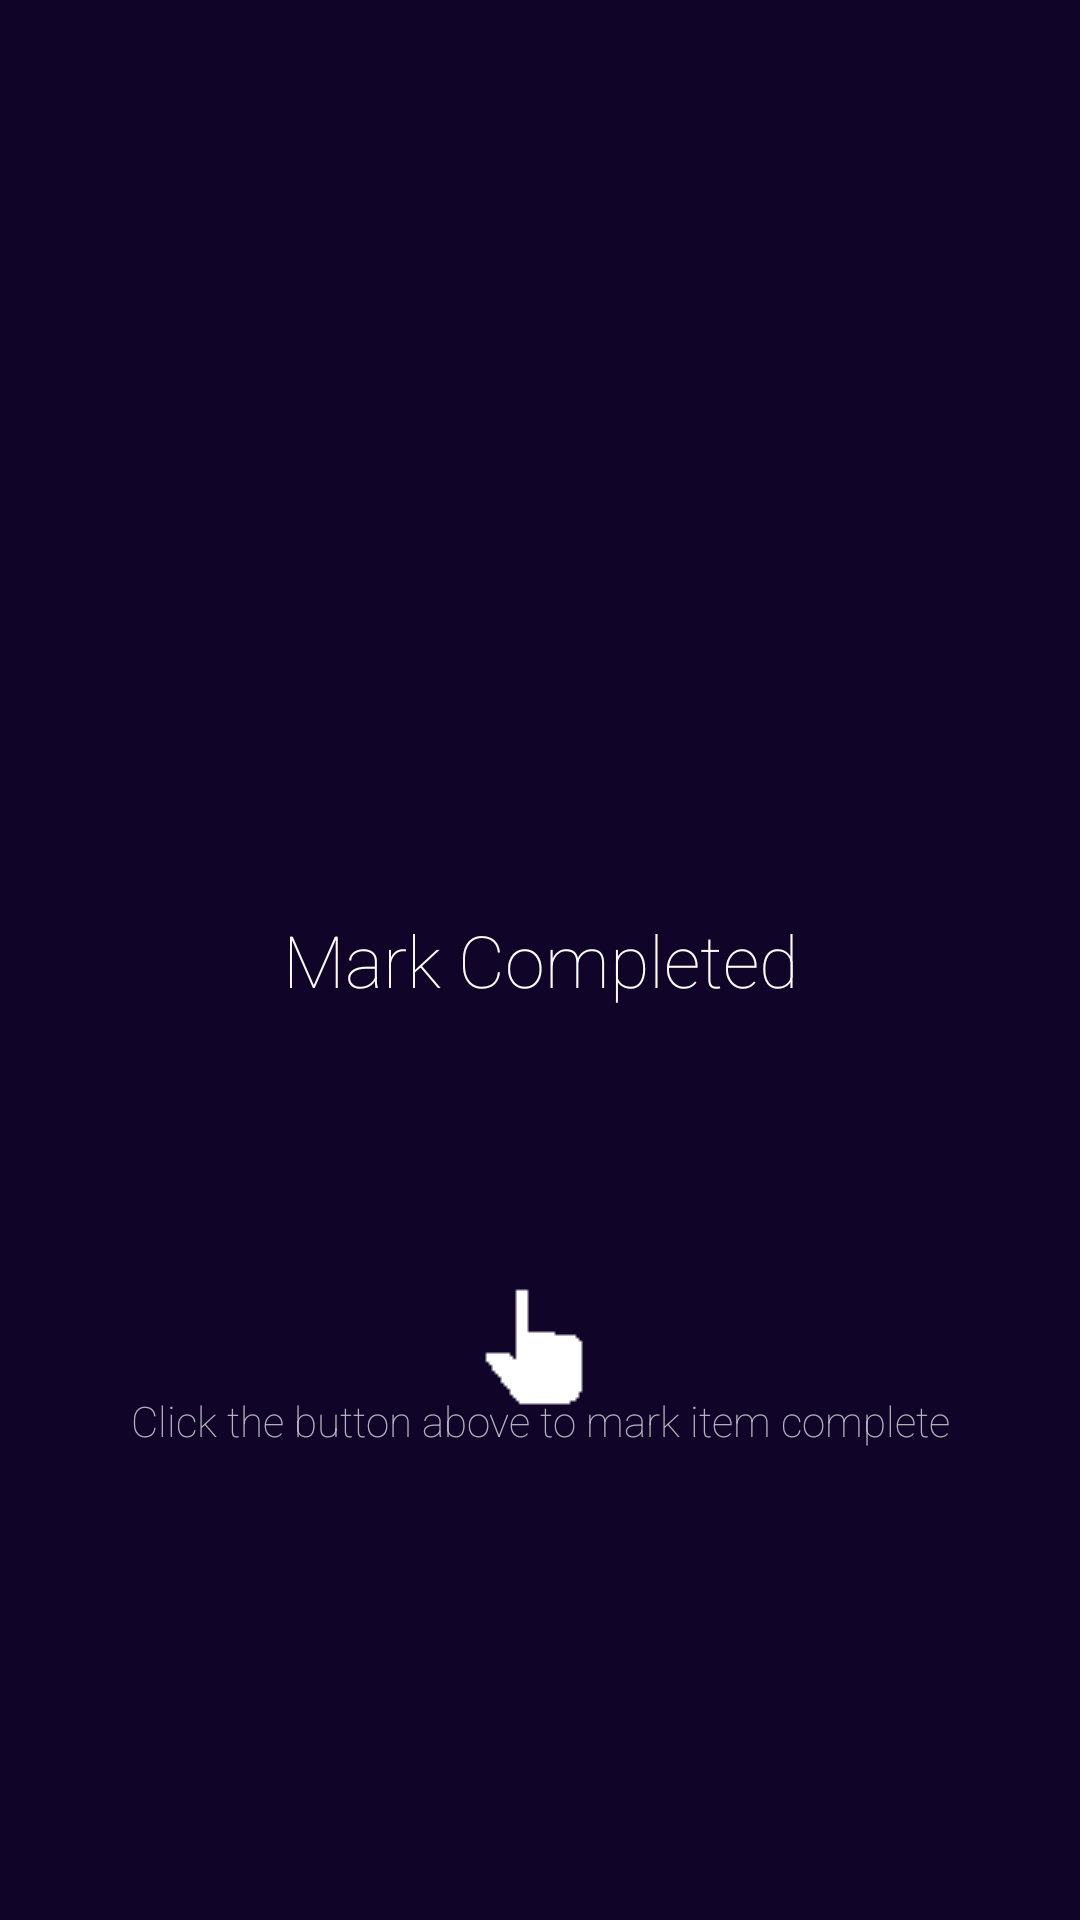

Layout XML and referenced resources for this Android screen:
<!-- AndroidManifest.xml: application theme AppTheme -->
<!-- res/layout/dialog_mark.xml -->
<?xml version="1.0" encoding="utf-8"?>
<RelativeLayout xmlns:android="http://schemas.android.com/apk/res/android"
    xmlns:app="http://schemas.android.com/apk/res-auto"
    android:layout_width="match_parent"
    android:layout_height="match_parent"
    android:orientation="vertical"
    android:padding="@dimen/parent_dialog_mark_padding"
    android:background="@color/bg_dialog">
<ImageButton
    android:id= "@+id/btn_close"
    android:layout_width="12dp"
    android:layout_height="12dp"
    android:src="@drawable/ic_close"
    android:scaleType="fitCenter"
    android:layout_alignParentRight="true"
    android:background="@null"
    android:layout_above="@+id/btn_completed"/>
    <Button
        android:id="@+id/btn_completed"

        android:layout_width="match_parent"
        android:layout_height="wrap_content"
        android:text="Mark Completed"
        android:textAllCaps="false"
        android:textSize="@dimen/btn_completed_textsize"
        android:fontFamily="sans-serif-thin"
        android:background="@null"
        android:drawableTop="@drawable/ic_check"
        android:drawablePadding="@dimen/et_drop_padding"
        android:layout_centerInParent="true"
        android:layout_marginTop="96dp"
        android:textColor="@android:color/white"
        android:layout_marginBottom="96dp"/>

    <ImageView
        android:id="@+id/imageView2"
        android:layout_width="wrap_content"
        android:layout_height="wrap_content"
        android:layout_alignTop="@+id/btn_completed"
        android:layout_centerHorizontal="true"
        android:layout_marginTop="128dp"
        app:srcCompat="@drawable/pointer" />

    <TextView
        android:id="@+id/pointer_helper"
        android:layout_width="match_parent"
        android:layout_height="wrap_content"
        android:fontFamily="sans-serif-thin"
        android:gravity="center"
        android:layout_marginTop="24dp"
        android:text="Click the button above to mark item complete"
        android:layout_below="@+id/btn_completed"
        android:layout_alignParentLeft="true"
        android:layout_alignParentStart="true" />
</RelativeLayout>
<!-- resources referenced by this layout -->
<resources>
  <color name="bg_dialog">#E30D0028</color>
  <dimen name="btn_completed_textsize">24sp</dimen>
  <dimen name="et_drop_padding">16dp</dimen>
  <dimen name="parent_dialog_mark_padding">24dp</dimen>
  <!-- drawable pointer: png bitmap (drawable-mdpi, 15124 bytes) -->
  <style name="AppTheme" parent="AppTheme.Base">
          
          <item name="colorPrimary">@color/btn_add_text_selected</item>
          <item name="colorPrimaryDark">@color/bg_dialog</item>
          <item name="colorAccent">@color/colorAccent</item>
      </style>
  <style name="AppTheme.Base" parent="Theme.AppCompat.NoActionBar">
  
      </style>
  <color name="btn_add_text_selected">#241543</color>
  <color name="colorAccent">#FF4081</color>
</resources>
